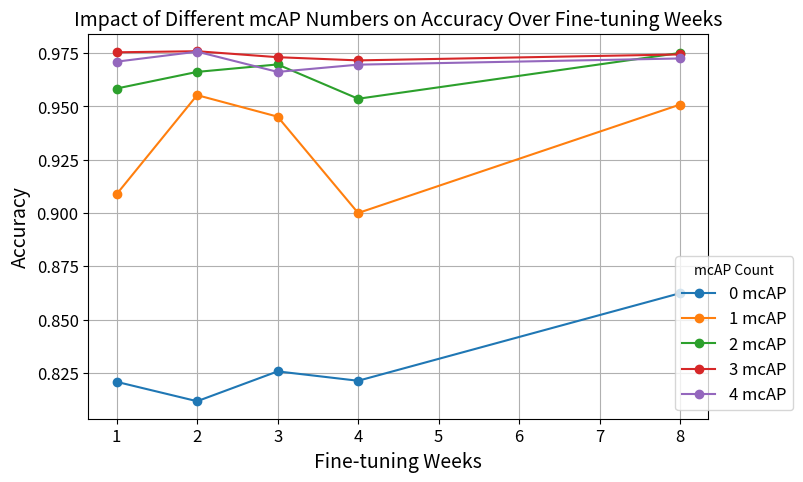
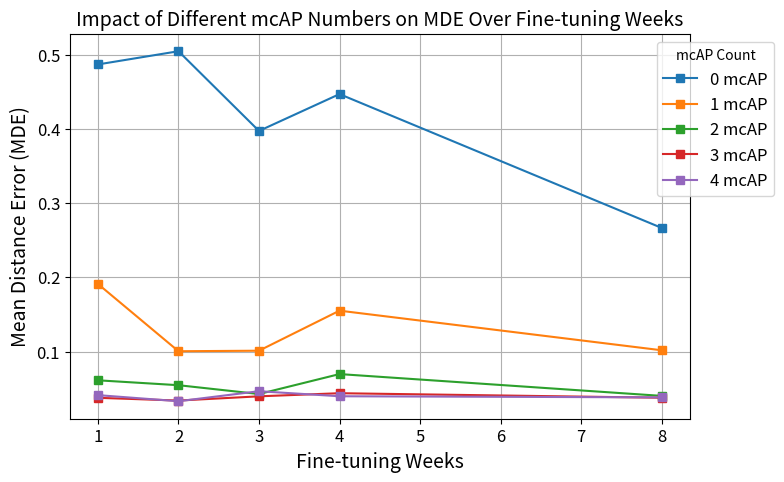

Python code for these plots, in order:
import matplotlib.pyplot as plt
import numpy as np

# 定義 Fine-tuning 週數
weeks = [1, 2, 3, 4, 8]

# Accuracy 數據
accuracy = {
    "0 mcAP": [0.8208, 0.8117, 0.8257, 0.8213, 0.8624],
    "1 mcAP": [0.9088, 0.9553, 0.9452, 0.9000, 0.9509],
    "2 mcAP": [0.9584, 0.9662, 0.9697, 0.9536, 0.9751],
    "3 mcAP": [0.9754, 0.9759, 0.9731, 0.9716, 0.9744],
    "4 mcAP": [0.9710, 0.9757, 0.9662, 0.9696, 0.9725],
}

# MDE 數據
mde = {
    "0 mcAP": [0.4871, 0.5049, 0.3974, 0.4471, 0.2667],
    "1 mcAP": [0.1911, 0.1004, 0.1011, 0.1551, 0.1017],
    "2 mcAP": [0.0612, 0.0546, 0.0427, 0.0696, 0.0402],
    "3 mcAP": [0.0376, 0.0339, 0.0396, 0.0438, 0.0377],
    "4 mcAP": [0.0412, 0.0330, 0.0465, 0.0397, 0.0382],
}

# 重新繪製 Accuracy 和 MDE 圖表，使用英文標題

# 重新繪製 Accuracy 和 MDE 圖表，將圖例 (Legend) 放在 figure 的右上角

# 設定字體大小
font_size = 14

# 畫 Accuracy 圖 (Legend at lower right)
plt.figure(figsize=(8, 5))
for label, values in accuracy.items():
    plt.plot(weeks, values, marker='o', linestyle='-', label=label)

plt.xlabel("Fine-tuning Weeks", fontsize=font_size)
plt.ylabel("Accuracy", fontsize=font_size)
plt.title("Impact of Different mcAP Numbers on Accuracy Over Fine-tuning Weeks", fontsize=font_size)
plt.legend(title="mcAP Count", fontsize=font_size-2, loc='lower right', bbox_to_anchor=(1.15, 0))
plt.grid(True)
plt.xticks(fontsize=font_size-2)
plt.yticks(fontsize=font_size-2)
plt.savefig("accuracy_vs_finetuning_weeks_final.png", dpi=300, bbox_inches='tight')
plt.show()

# 畫 MDE 圖
plt.figure(figsize=(8, 5))
for label, values in mde.items():
    plt.plot(weeks, values, marker='s', linestyle='-', label=label)

plt.xlabel("Fine-tuning Weeks", fontsize=font_size)
plt.ylabel("Mean Distance Error (MDE)", fontsize=font_size)
plt.title("Impact of Different mcAP Numbers on MDE Over Fine-tuning Weeks", fontsize=font_size)
plt.legend(title="mcAP Count", fontsize=font_size-2, loc='upper right', bbox_to_anchor=(1.15, 1))
plt.grid(True)
plt.xticks(fontsize=font_size-2)
plt.yticks(fontsize=font_size-2)
plt.savefig("mde_vs_finetuning_weeks_updated.png", dpi=300, bbox_inches='tight')
plt.show()

# 回傳新儲存的圖片路徑
["/mnt/data/accuracy_vs_finetuning_weeks_updated.png", "/mnt/data/mde_vs_finetuning_weeks_updated.png"]
